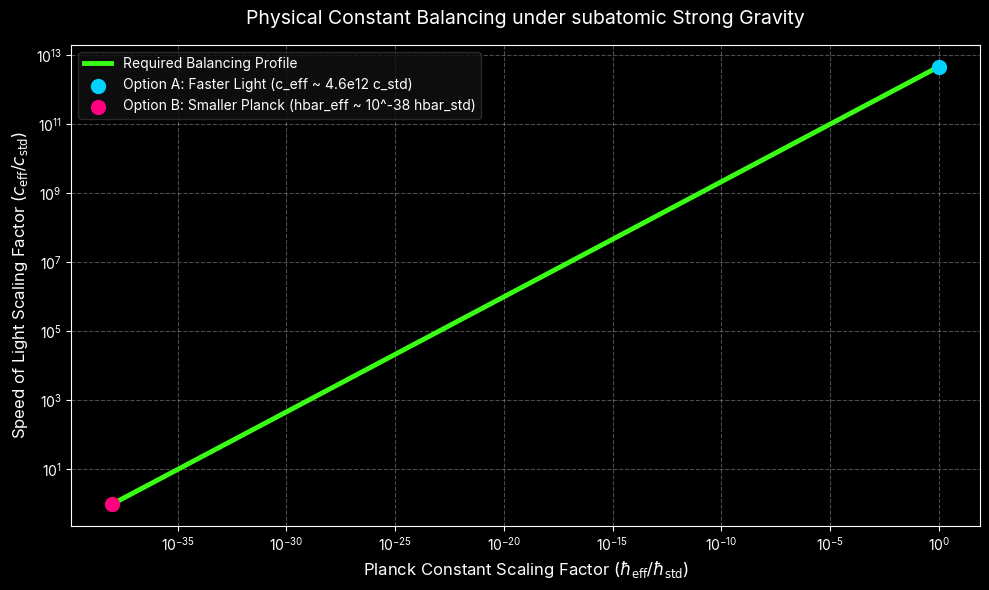

Here is the Python script that generated this plot:
import numpy as np
import matplotlib.pyplot as plt
import os

def run_parameter_balancing():
    # Setup professional astrophysics design (Dark Theme)
    plt.style.use('dark_background')
    fig, ax = plt.subplots(figsize=(10, 6))
    
    plt.rcParams['font.family'] = 'sans-serif'
    plt.rcParams['font.sans-serif'] = ['Inter', 'DejaVu Sans', 'Arial']

    # Standard constants
    c_std = 299792458.0          # m/s
    hbar_std = 1.0545718e-34     # J s
    
    # Under G_eff = G_std * 10^38, we require:
    # hbar_eff / c_eff^3 = (hbar_std / c_std^3) * 10^-38
    
    # We define a grid of relative Planck's constant scaling: hbar_eff / hbar_std
    # from 10^-38 (Option B) to 1.0 (Option A)
    hbar_scale = np.logspace(-38, 0, 100)
    
    # Calculate corresponding required speed of light scaling: c_eff / c_std
    # c_scale^3 = hbar_scale * 10^38  => c_scale = (hbar_scale * 10^38)^(1/3)
    c_scale = (hbar_scale * 1e38)**(1.0 / 3.0)
    
    ax.loglog(hbar_scale, c_scale, color='#39ff14', lw=3.5, label='Required Balancing Profile')
    
    # Mark Option A (c_scale maximum, hbar_scale = 1)
    ax.scatter([1.0], [c_scale[-1]], color='#00d2ff', s=100, zorder=5, label='Option A: Faster Light (c_eff ~ 4.6e12 c_std)')
    
    # Mark Option B (hbar_scale minimum, c_scale = 1)
    ax.scatter([1e-38], [1.0], color='#ff007f', s=100, zorder=5, label='Option B: Smaller Planck (hbar_eff ~ 10^-38 hbar_std)')
    
    ax.set_title('Physical Constant Balancing under subatomic Strong Gravity', fontsize=14, pad=15)
    ax.set_xlabel(r'Planck Constant Scaling Factor ($\hbar_{\mathrm{eff}} / \hbar_{\mathrm{std}}$)', fontsize=12)
    ax.set_ylabel(r'Speed of Light Scaling Factor ($c_{\mathrm{eff}} / c_{\mathrm{std}}$)', fontsize=12)
    ax.grid(True, which="both", linestyle='--', alpha=0.3)
    ax.legend(frameon=True, facecolor='#111111', edgecolor='#333333', fontsize=10)
    
    plt.tight_layout()
    os.makedirs('output', exist_ok=True)
    plt.savefig('output/parameter_balancing.png', dpi=150, bbox_inches='tight')
    plt.close()
    
    print("=== PARAMETER SPACE BALANCING COMPLETE ===")
    print(f"Option A: c_eff = {c_scale[-1] * c_std:.6e} m/s (c_eff/c_std = {c_scale[-1]:.6e})")
    print(f"Option B: hbar_eff = {1e-38 * hbar_std:.6e} J s (hbar_eff/hbar_std = 1.000000e-38)")

if __name__ == '__main__':
    run_parameter_balancing()
